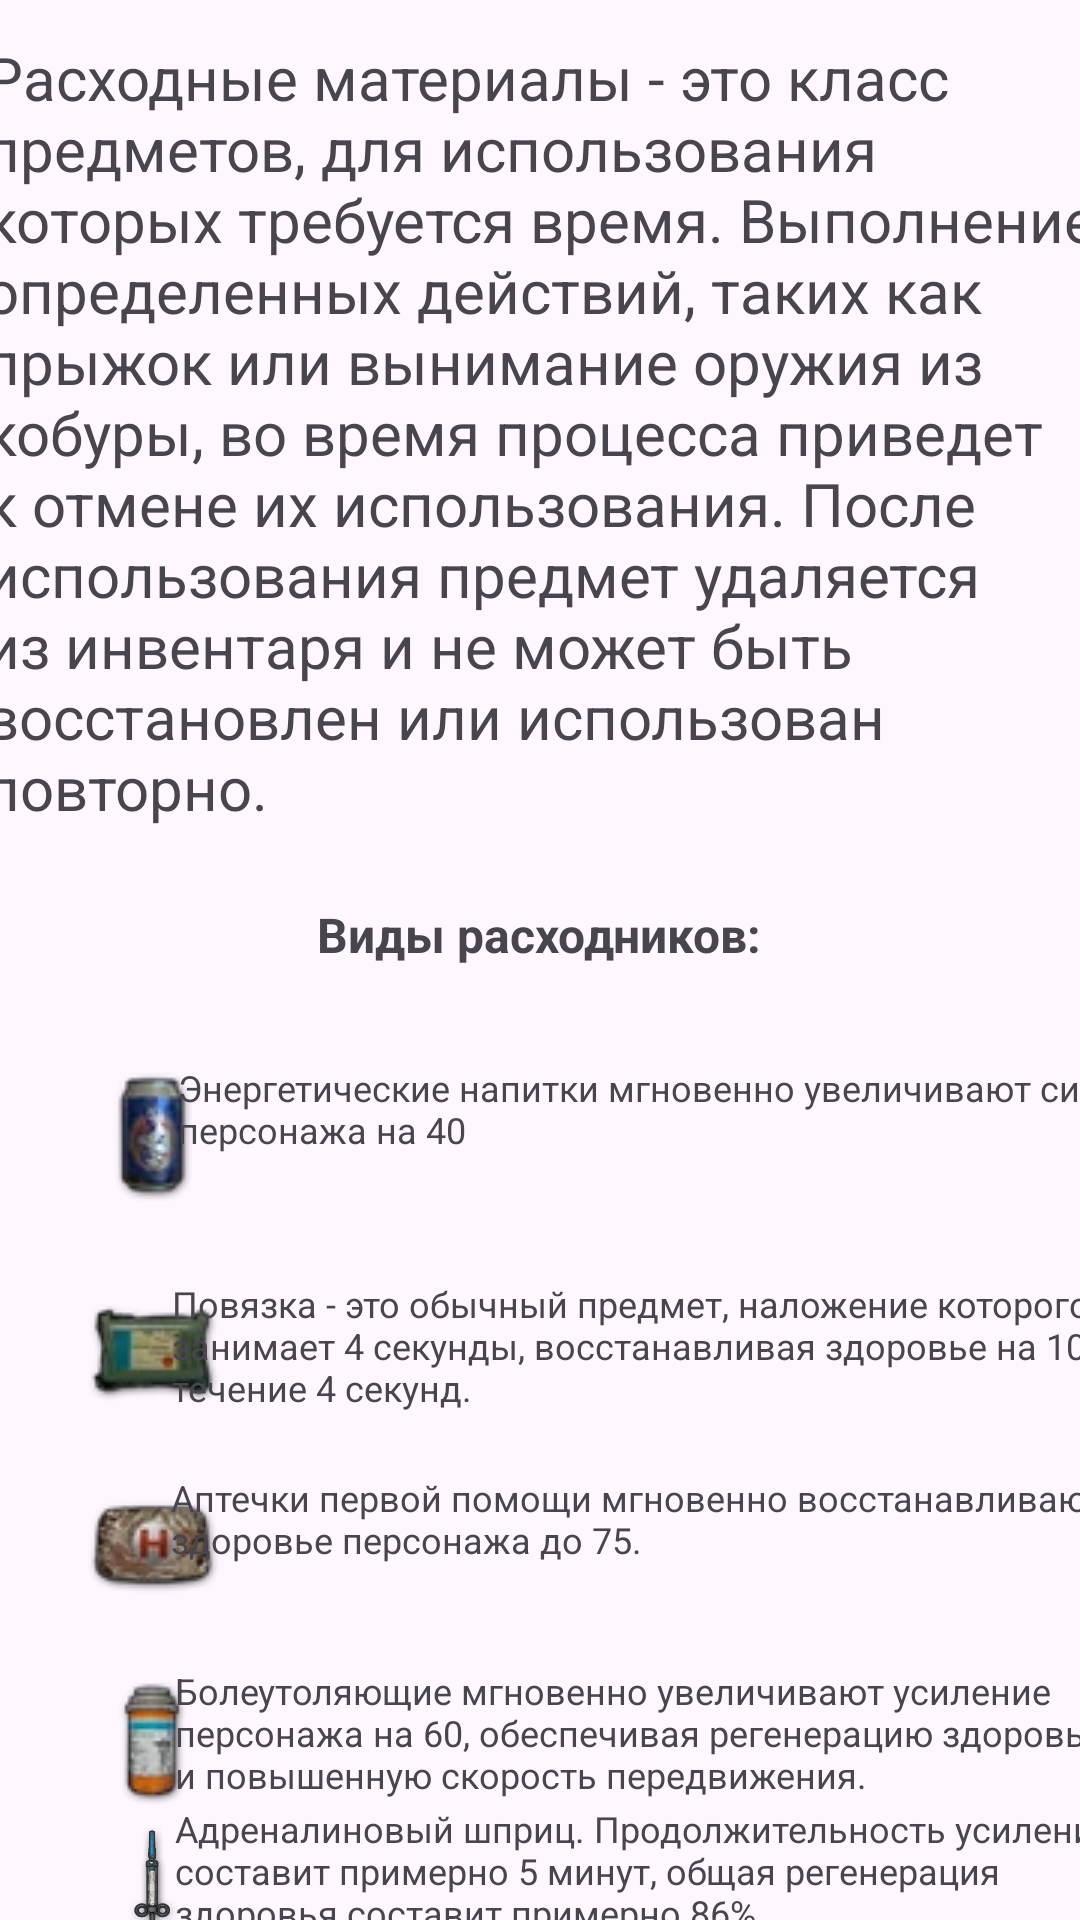

Android layout source for this screen:
<!-- AndroidManifest.xml: application theme Theme.Pubg -->
<!-- res/layout/activity_rashodniki.xml -->
<?xml version="1.0" encoding="utf-8"?>
<androidx.constraintlayout.widget.ConstraintLayout xmlns:android="http://schemas.android.com/apk/res/android"
    xmlns:app="http://schemas.android.com/apk/res-auto"
    xmlns:tools="http://schemas.android.com/tools"
    android:layout_width="match_parent"
    android:layout_height="match_parent"
    tools:context=".Shlem1">

    <TextView
        android:id="@+id/textView14"
        android:layout_width="371dp"
        android:layout_height="264dp"
        android:text="Расходные материалы - это класс предметов, для использования которых требуется время. Выполнение определенных действий, таких как прыжок или вынимание оружия из кобуры, во время процесса приведет к отмене их использования. После использования предмет удаляется из инвентаря и не может быть восстановлен или использован повторно."
        android:textSize="20dp"
        app:layout_constraintBottom_toBottomOf="parent"
        app:layout_constraintEnd_toEndOf="parent"
        app:layout_constraintHorizontal_bias="0.487"
        app:layout_constraintStart_toStartOf="parent"
        app:layout_constraintTop_toTopOf="parent"
        app:layout_constraintVertical_bias="0.033" />

    <TextView
        android:id="@+id/textView19"
        android:layout_width="wrap_content"
        android:layout_height="wrap_content"
        android:text="Виды расходников:"
        android:textStyle="bold"
        android:textSize="16dp"
        app:layout_constraintBottom_toBottomOf="parent"
        app:layout_constraintEnd_toEndOf="@+id/textView14"
        app:layout_constraintHorizontal_bias="0.498"
        app:layout_constraintStart_toStartOf="@+id/textView14"
        app:layout_constraintTop_toBottomOf="@+id/textView14"
        app:layout_constraintVertical_bias="0.071" />

    <ImageView
        android:id="@+id/imageView10"
        android:layout_width="wrap_content"
        android:layout_height="wrap_content"
        android:layout_marginTop="32dp"
        app:layout_constraintBottom_toBottomOf="parent"
        app:layout_constraintEnd_toEndOf="parent"
        app:layout_constraintHorizontal_bias="0.085"
        app:layout_constraintStart_toStartOf="parent"
        app:layout_constraintTop_toBottomOf="@+id/textView19"
        app:layout_constraintVertical_bias="0.0"
        app:srcCompat="@drawable/energetik" />

    <ImageView
        android:id="@+id/imageView11"
        android:layout_width="wrap_content"
        android:layout_height="wrap_content"
        android:layout_marginTop="10dp"
        app:layout_constraintBottom_toBottomOf="parent"
        app:layout_constraintEnd_toEndOf="@+id/imageView13"
        app:layout_constraintHorizontal_bias="0.0"
        app:layout_constraintStart_toStartOf="@+id/imageView13"
        app:layout_constraintTop_toBottomOf="@+id/imageView13"
        app:layout_constraintVertical_bias="0.059"
        app:srcCompat="@drawable/kit" />

    <ImageView
        android:id="@+id/imageView12"
        android:layout_width="wrap_content"
        android:layout_height="wrap_content"
        android:layout_marginTop="10dp"
        app:layout_constraintBottom_toBottomOf="parent"
        app:layout_constraintEnd_toEndOf="@+id/imageView11"
        app:layout_constraintHorizontal_bias="0.0"
        app:layout_constraintStart_toStartOf="@+id/imageView11"
        app:layout_constraintTop_toBottomOf="@+id/imageView11"
        app:layout_constraintVertical_bias="0.167"
        app:srcCompat="@drawable/obezbol" />

    <ImageView
        android:id="@+id/imageView13"
        android:layout_width="wrap_content"
        android:layout_height="wrap_content"
        android:layout_marginTop="10dp"
        app:layout_constraintBottom_toBottomOf="parent"
        app:layout_constraintEnd_toEndOf="@+id/imageView10"
        app:layout_constraintHorizontal_bias="0.0"
        app:layout_constraintStart_toStartOf="@+id/imageView10"
        app:layout_constraintTop_toBottomOf="@+id/imageView10"
        app:layout_constraintVertical_bias="0.08"
        app:srcCompat="@drawable/povizka" />

    <ImageView
        android:id="@+id/imageView14"
        android:layout_width="44dp"
        android:layout_height="48dp"
        android:layout_marginTop="10dp"
        app:layout_constraintBottom_toBottomOf="parent"
        app:layout_constraintEnd_toEndOf="@+id/imageView12"
        app:layout_constraintStart_toStartOf="@+id/imageView12"
        app:layout_constraintTop_toBottomOf="@+id/imageView12"
        app:srcCompat="@drawable/shpris" />

    <TextView
        android:id="@+id/textView20"
        android:layout_width="316dp"
        android:layout_height="48dp"
        android:textSize="12dp"
        android:text="Энергетические напитки мгновенно увеличивают силу персонажа на 40"
        app:layout_constraintBottom_toBottomOf="@+id/imageView10"
        app:layout_constraintEnd_toEndOf="parent"
        app:layout_constraintStart_toEndOf="@+id/imageView10"
        app:layout_constraintTop_toTopOf="@+id/imageView10" />

    <TextView
        android:id="@+id/textView21"
        android:layout_width="320dp"
        android:layout_height="49dp"
        android:textSize="12dp"
        android:text="Повязка - это обычный предмет, наложение которого занимает 4 секунды, восстанавливая здоровье на 10 в течение 4 секунд."
        app:layout_constraintBottom_toBottomOf="@+id/imageView13"
        app:layout_constraintEnd_toEndOf="parent"
        app:layout_constraintStart_toEndOf="@+id/imageView13"
        app:layout_constraintTop_toTopOf="@+id/imageView13" />

    <TextView
        android:id="@+id/textView22"
        android:layout_width="321dp"
        android:layout_height="48dp"
        android:textSize="12dp"
        android:text="Аптечки первой помощи мгновенно восстанавливают здоровье персонажа до 75."
        app:layout_constraintBottom_toBottomOf="@+id/imageView11"
        app:layout_constraintEnd_toEndOf="parent"
        app:layout_constraintStart_toEndOf="@+id/imageView11"
        app:layout_constraintTop_toTopOf="@+id/imageView11" />

    <TextView
        android:id="@+id/textView23"
        android:layout_width="318dp"
        android:layout_height="50dp"
        android:textSize="12dp"
        android:text="Болеутоляющие мгновенно увеличивают усиление персонажа на 60, обеспечивая регенерацию здоровья и повышенную скорость передвижения."
        app:layout_constraintBottom_toBottomOf="@+id/imageView12"
        app:layout_constraintEnd_toEndOf="parent"
        app:layout_constraintStart_toEndOf="@+id/imageView12"
        app:layout_constraintTop_toTopOf="@+id/imageView12" />

    <TextView
        android:id="@+id/textView24"
        android:layout_width="316dp"
        android:layout_height="52dp"
        android:textSize="12dp"
        android:text="Адреналиновый шприц. Продолжительность усиления составит примерно 5 минут, общая регенерация здоровья составит примерно 86% "
        app:layout_constraintBottom_toBottomOf="@+id/imageView14"
        app:layout_constraintEnd_toEndOf="parent"
        app:layout_constraintStart_toEndOf="@+id/imageView14"
        app:layout_constraintTop_toTopOf="@+id/imageView14" />
</androidx.constraintlayout.widget.ConstraintLayout>
<!-- resources referenced by this layout -->
<resources>
  <!-- drawable energetik: webp bitmap (drawable, 1142 bytes) -->
  <!-- drawable kit: webp bitmap (drawable, 1440 bytes) -->
  <!-- drawable obezbol: webp bitmap (drawable, 1064 bytes) -->
  <!-- drawable povizka: webp bitmap (drawable, 1338 bytes) -->
  <!-- drawable shpris: webp bitmap (drawable, 5896 bytes) -->
  <style name="Theme.Pubg" parent="Base.Theme.Pubg" />
  <style name="Base.Theme.Pubg" parent="Theme.Material3.DayNight.NoActionBar">
          
          
      </style>
</resources>
